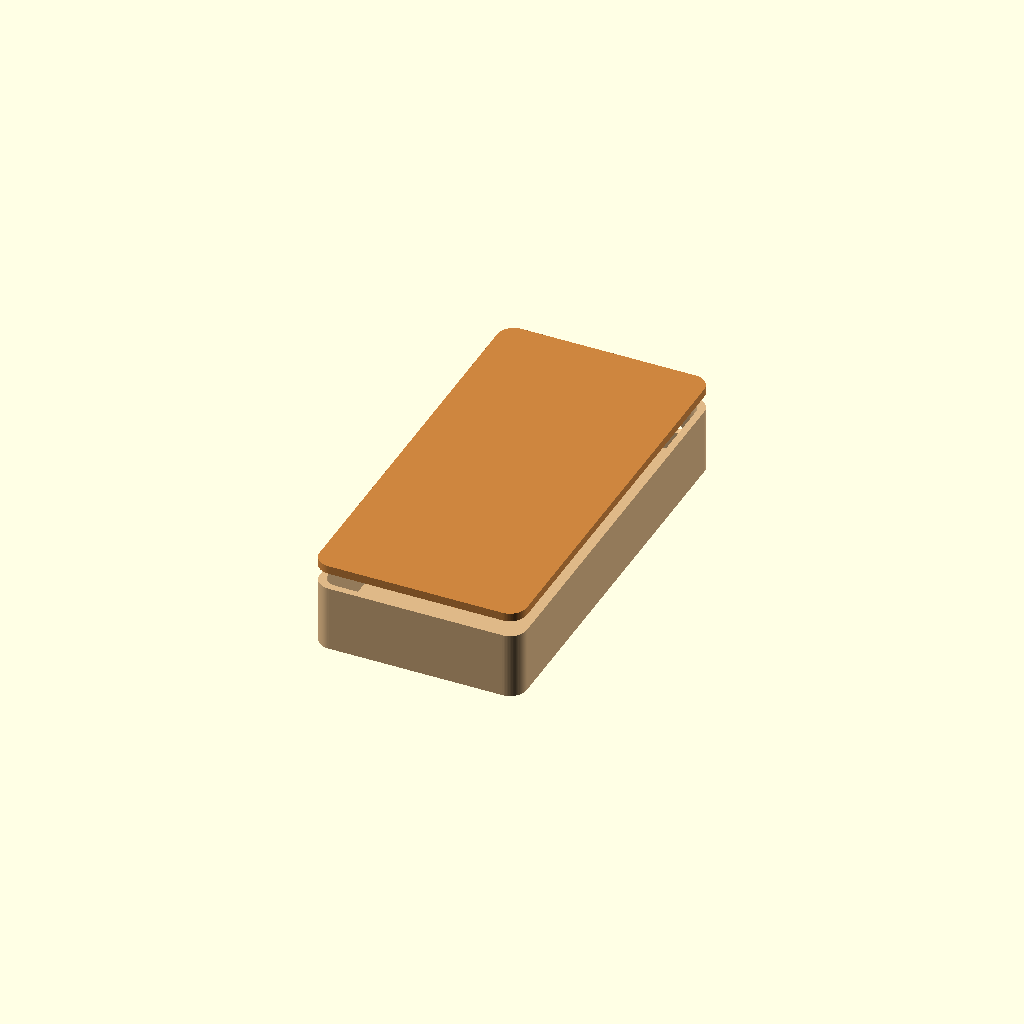
Cell 1: rendered with the file's own defaults.
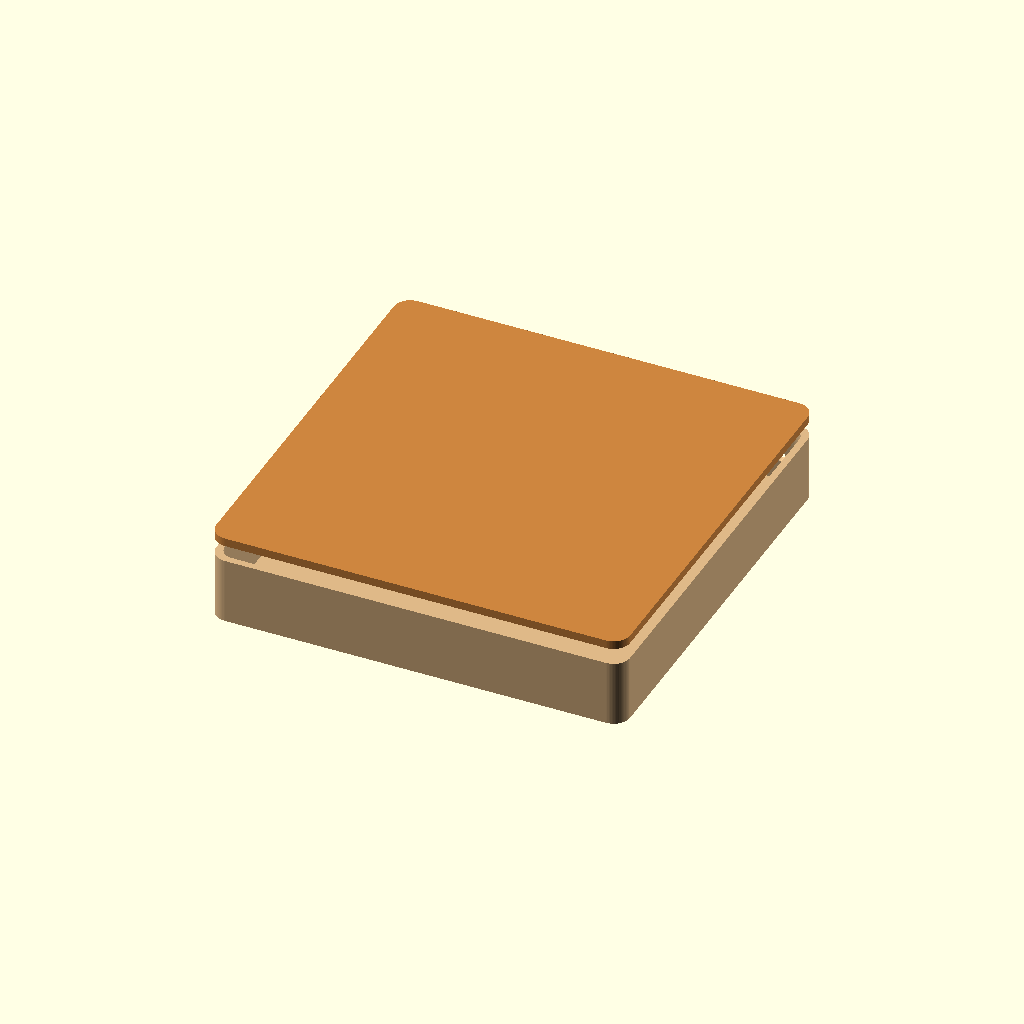
Cell 2 — hub_w set to 150, the other parameters unchanged.
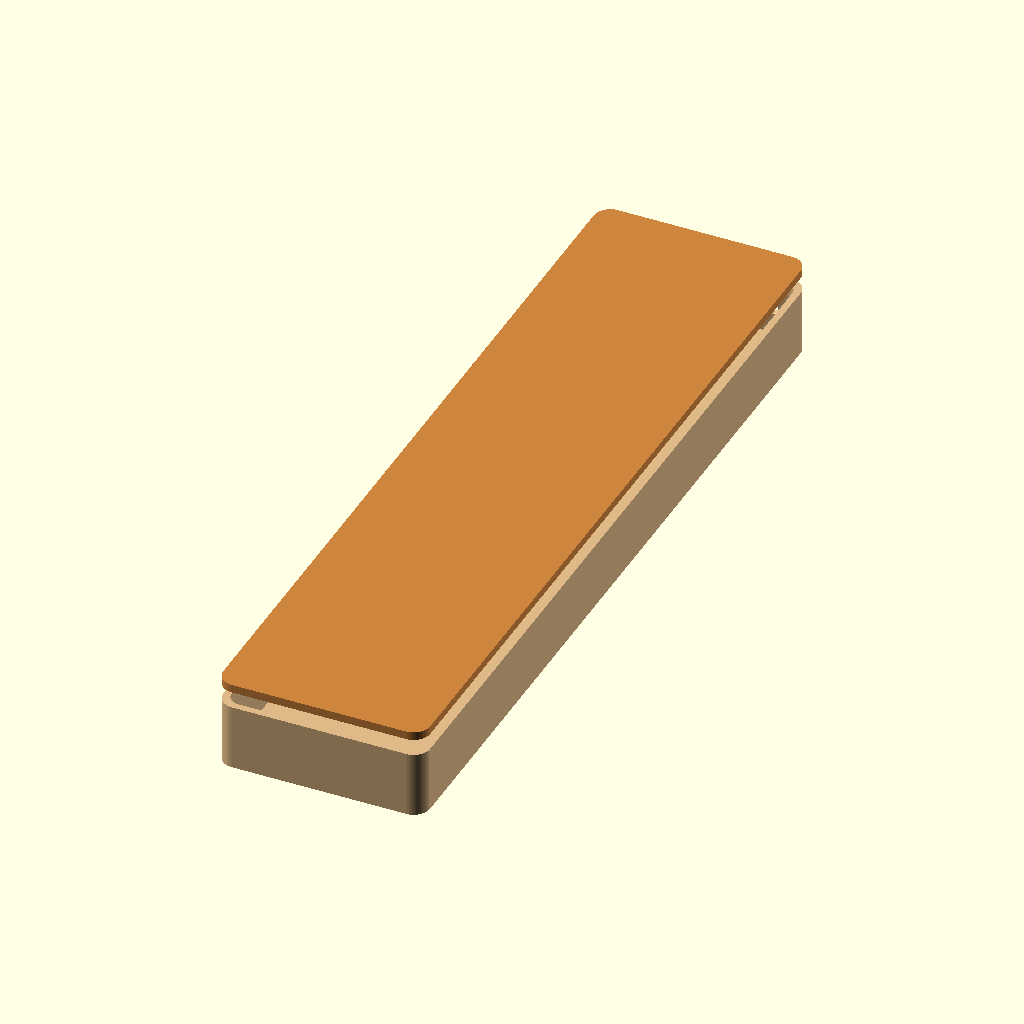
Cell 3 — hub_l set to 300, the other parameters unchanged.
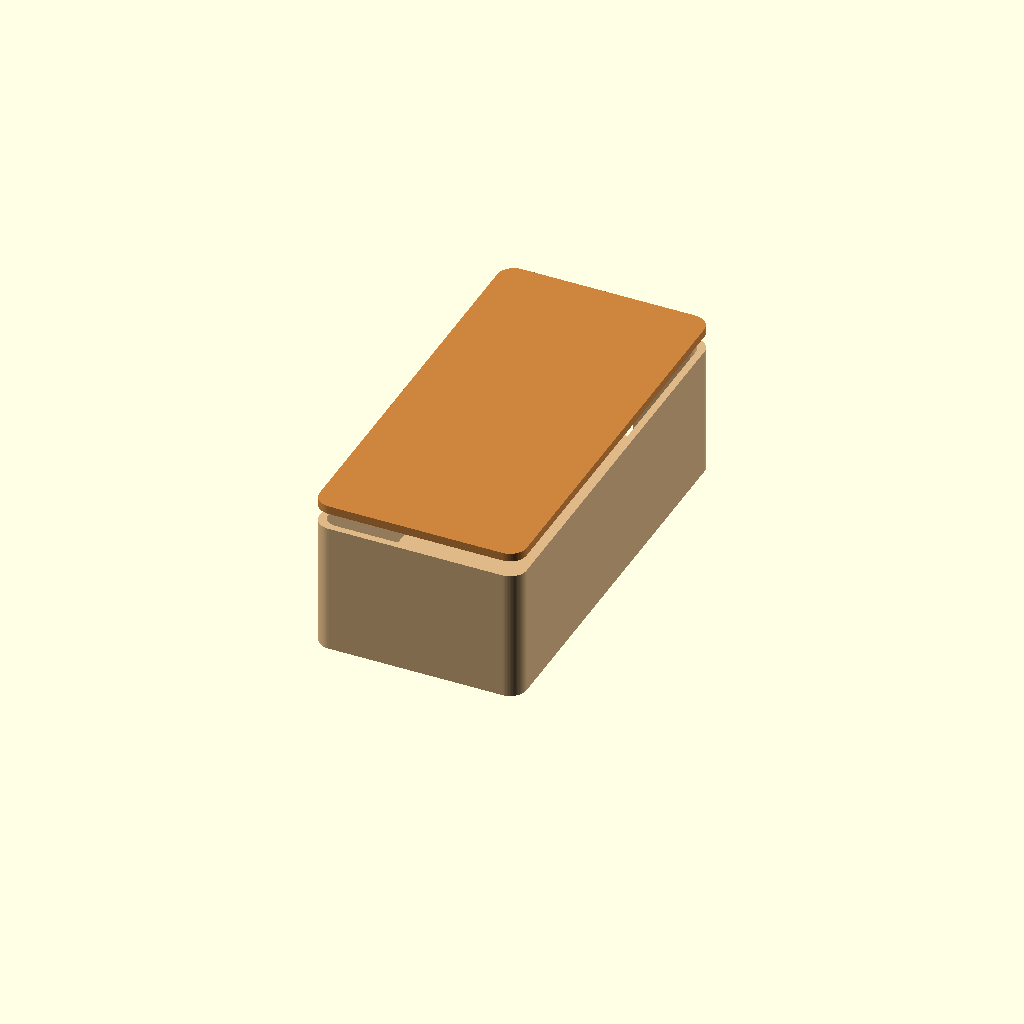
Cell 4 — hub_h set to 48, the other parameters unchanged.
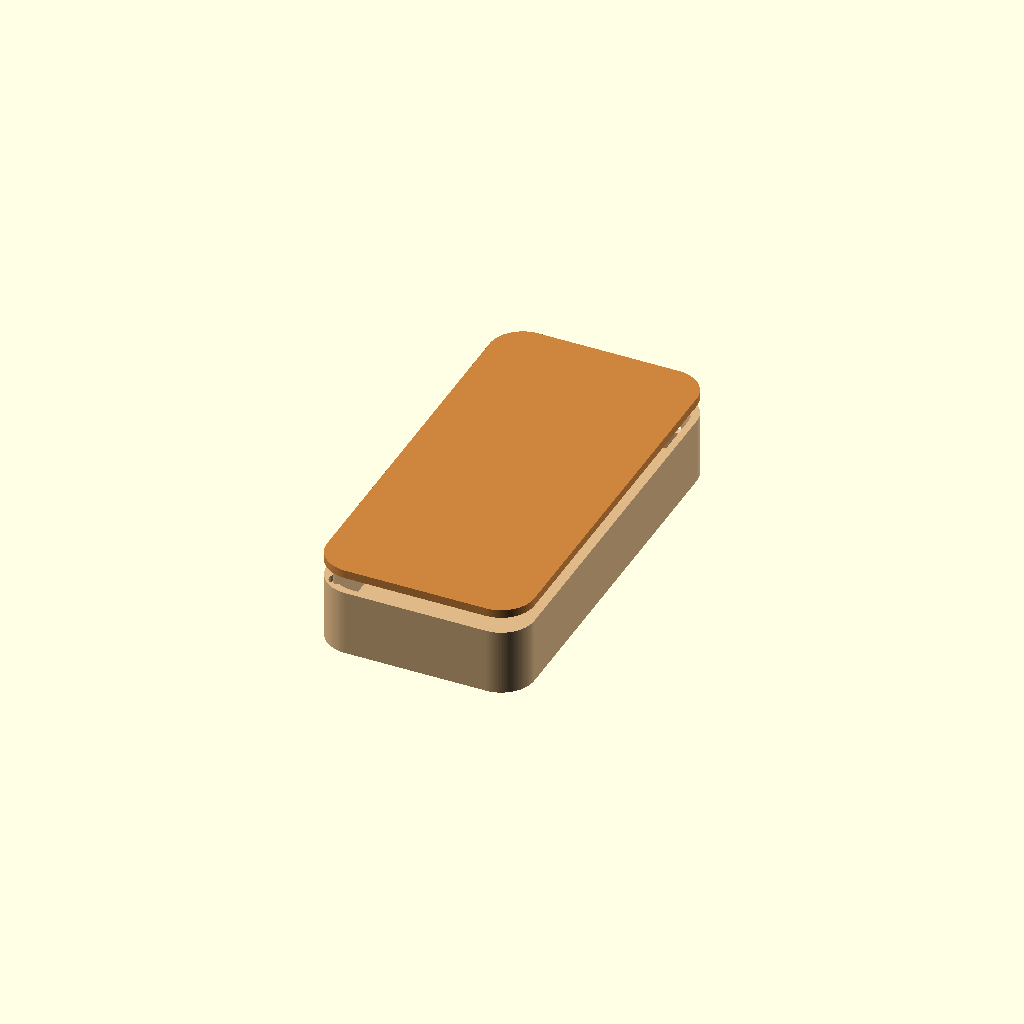
Cell 5: corner_r = 12 (everything else at default).
All cells are drawn from one camera (rotation 55°, 0°, 25°, orthographic, colour scheme Cornfield), so only the parameter changes between them.
The OpenSCAD source (3d Model officemonkey.dk/cad/hub.scad):
// =====================================================================
//  Tys-aben — External Hardware Hub
//  ---------------------------------------------------------------------
//  A separate small wooden enclosure that holds the components that
//  cannot fit inside Aben herself:
//    * Motherboard (60 × 7 × 120 mm) — lies flat in the bottom
//    * DC motor (19.5 × 19.1 × 48.3 mm) — stands vertically next to board
//    * USB-C breakout (19.5 × 10.2 × 19.8 mm) — wall-side port
//    * Spare room for wiring + tendon-pulley if motor drives tendons
//      remotely
//
//  Designed to sit on the desk behind the monkey or mount on the wall
//  immediately below it. Same wood-fill PLA + linseed-oil finish as the
//  monkey itself — reads as a deliberate matching object, not a brick.
//
//  Coordinate system: Z up, +Y forward (out from wall / facing monkey).
//  Units: millimetres.
// =====================================================================

part = "preview";   // "preview" | "hub_box" | "hub_lid"

// ---------- OUTER ENVELOPE ----------
// Sized for 60 × 120 mm motherboard + tolerance safety. Interior
// dimensions after 2.5 mm walls: (hub_w - 5) × (hub_l - 5) × hub_h.
// Motherboard footprint 60 × 120 → interior 70 × 150 gives ≥5 mm
// margin on every side (was tight at 2.5 mm — bumped to absorb
// 0.3 mm print tolerance + warping).
hub_w              = 75;       // X — width (motherboard 60 + walls + safety margin)
hub_l              = 150;      // Y — length (motherboard 120 + walls + safety margin)
hub_h              = 24;       // Z — height (motherboard 7 mm thick + USB-C connector + margin)
wall_t             = 2.5;
corner_r           = 6;
fit_loose          = 0.4;

// ---------- COMPONENT DIMENSIONS (matches hardware/components/ STLs) ----------
mb_w               = 60;
mb_l               = 120;
mb_h               = 7;
motor_w            = 19.5;
motor_l            = 19.1;
motor_h            = 48.3;
usbc_w             = 19.5;
usbc_d             = 10.2;
usbc_h             = 19.8;

// ---------- CABLE INLET (top — wires up to the monkey) ----------
inlet_w            = 14;
inlet_h            = 8;

// ---------- RESOLUTION ----------
$fa = 2;
$fs = 0.5;
$fn_smooth         = 80;

// =====================================================================
//  HELPERS
// =====================================================================

module rounded_box(w, d, h, r=2) {
    hull() {
        for (x=[-1,1], y=[-1,1], z=[-1,1])
            translate([x*(w/2-r), y*(d/2-r), z*(h/2-r)]) sphere(r);
    }
}

module rounded_plate(w, d, h, r) {
    linear_extrude(height=h)
        offset(r=r) offset(r=-r)
            square([w, d], center=true);
}

// =====================================================================
//  HUB BOX  (the lower shell — motherboard + motor live here)
// =====================================================================

module hub_box() {
    difference() {
        // Outer shell
        rounded_plate(hub_w, hub_l, hub_h, corner_r);
        // Internal cavity — open top, closed bottom (lid closes the top)
        translate([0, 0, wall_t])
            rounded_plate(hub_w - 2*wall_t, hub_l - 2*wall_t, hub_h, corner_r - wall_t/2);
        // Cable inlet on the TOP rear edge — wires up to the monkey
        translate([0, hub_l/2 - 4, hub_h - inlet_h/2 - 0.5])
            rotate([0, 0, 0])
                rounded_box(inlet_w, 10, inlet_h, r=1.5);
        // USB-C breakout cutout on rear wall (for power input)
        translate([0, hub_l/2 + 0.1, 7])
            rotate([90, 0, 0])
                rounded_box(usbc_w + 1, usbc_d + 1, wall_t*2 + 1, r=1);
        // Lid magnet pockets — 4 corners on the top rim
        for (x=[-1,1], y=[-1,1])
            translate([x*(hub_w/2 - 6), y*(hub_l/2 - 6), hub_h - 2.4])
                cylinder(d=5.2, h=2.6);
        // Mounting screw holes on the back wall (for wall-mounting under monkey)
        for (s=[-1,1])
            translate([s*(hub_w/2 - 12), hub_l/2 + 0.1, hub_h/2])
                rotate([90, 0, 0])
                    cylinder(d=4.5, h=wall_t*2 + 1);
    }

    // Motherboard rails — board lies flat against the bottom, held by 4 raised pegs
    mb_z = wall_t;
    for (x=[-1,1], y=[-1,1])
        translate([x*(mb_w/2 + 1), y*(mb_l/2 + 1), mb_z])
            cylinder(d=4, h=4);

    // (DC motor cradle removed — V1 uses SG90 servo inside the monkey's
    // torso, not a DC motor in the hub. DC motor is parked as a V2 spare.)
}

// =====================================================================
//  HUB LID  (snaps onto the top of the box via 4 magnets)
// =====================================================================

module hub_lid() {
    lid_t = 3;
    inset = wall_t + 0.2;
    difference() {
        union() {
            // Top plate
            rounded_plate(hub_w, hub_l, lid_t, corner_r);
            // Lower inset that drops into the box cavity
            translate([0, 0, -wall_t + 0.4])
                rounded_plate(hub_w - 2*inset, hub_l - 2*inset, wall_t - 0.4, corner_r - inset/2);
        }
        // Magnet pockets to mate with the box's magnets
        for (x=[-1,1], y=[-1,1])
            translate([x*(hub_w/2 - 6), y*(hub_l/2 - 6), lid_t/2 - 1.4])
                cylinder(d=5.2, h=2.6);
    }
}

// =====================================================================
//  RENDER
// =====================================================================

module preview() {
    color("burlywood") hub_box();
    translate([0, 0, hub_h + 6])
        color("peru") hub_lid();
}

if      (part == "preview") preview();
else if (part == "hub_box") hub_box();
else if (part == "hub_lid") hub_lid();
Customizer parameters (derived from the source; name, type, default, range or options):
part: string, default "preview"
hub_w: number, default 75
hub_l: number, default 150
hub_h: number, default 24
wall_t: number, default 2.5
corner_r: number, default 6
fit_loose: number, default 0.4
mb_w: number, default 60
mb_l: number, default 120
mb_h: number, default 7
motor_w: number, default 19.5
motor_l: number, default 19.1
motor_h: number, default 48.3
usbc_w: number, default 19.5
usbc_d: number, default 10.2
usbc_h: number, default 19.8
inlet_w: number, default 14
inlet_h: number, default 8
